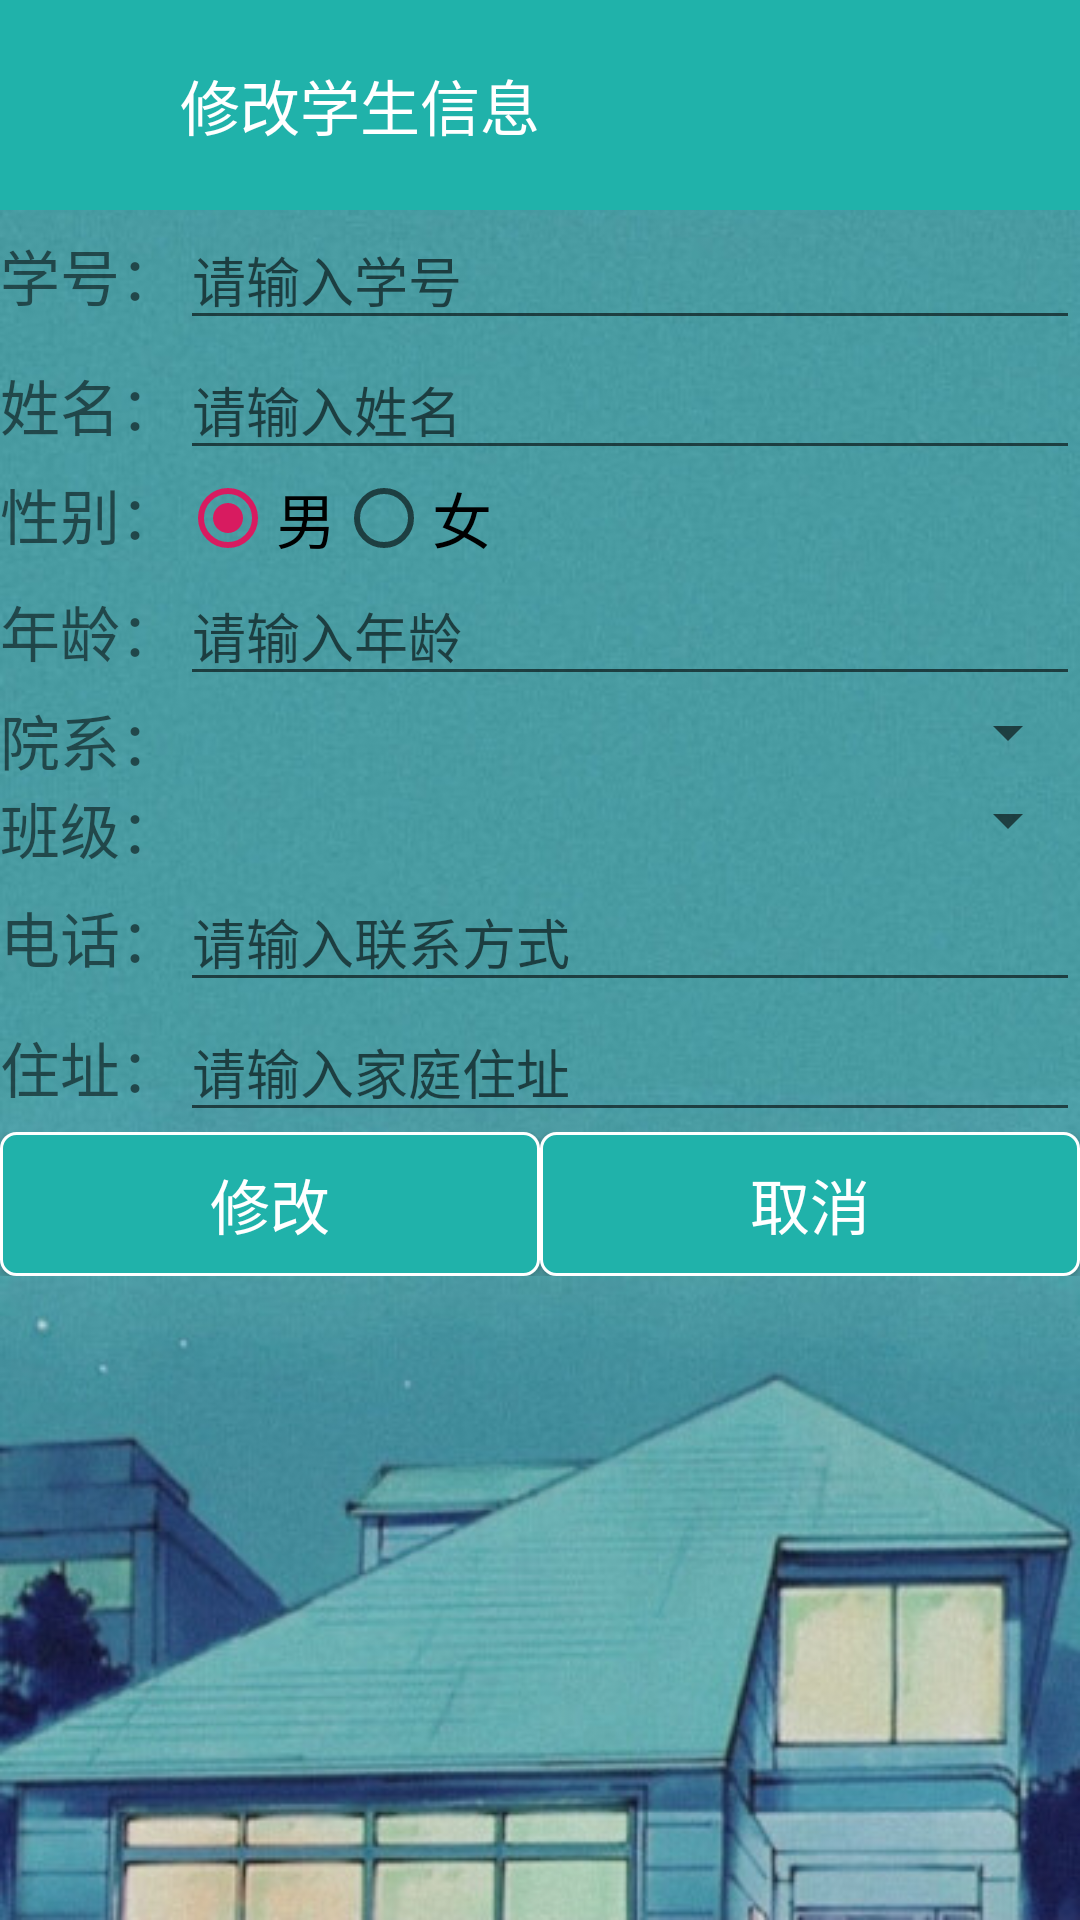

Produce the Android XML layout that renders to this screen, including the resource entries it uses.
<!-- AndroidManifest.xml: application theme AppTheme -->
<!-- res/layout/updatestudent.xml -->
<?xml version="1.0" encoding="utf-8"?>
<ScrollView
    android:layout_height="match_parent"
    android:layout_width="match_parent"
    android:orientation="horizontal"
    xmlns:android="http://schemas.android.com/apk/res/android">

    <LinearLayout xmlns:android="http://schemas.android.com/apk/res/android"
        android:orientation="vertical"
        android:layout_width="match_parent"
        android:layout_height="match_parent">

        <RelativeLayout
            android:id="@+id/rl_loginactivity_top"
            android:layout_width="match_parent"
            android:layout_height="70dp"
            android:background="?attr/myButtonColor">

            <ImageView
                android:id="@+id/iv_back"
                android:layout_width="30dp"
                android:layout_height="30dp"
                android:layout_centerVertical="true"
                android:layout_marginLeft="10dp"
                android:background="@drawable/ic_left_back"
                android:clickable="true"
                android:onClick="onClick" />

            <TextView
                android:id="@+id/tv_loginactivity_login"
                android:layout_width="wrap_content"
                android:layout_height="wrap_content"
                android:layout_centerVertical="true"
                android:layout_marginLeft="20dp"
                android:layout_toRightOf="@+id/iv_back"
                android:text="修改学生信息"
                android:textColor="?attr/myTextColor"
                android:textSize="20dp" />
        </RelativeLayout>

        <LinearLayout
            android:layout_width="match_parent"
            android:layout_height="wrap_content"
            android:orientation="horizontal">
            <TextView
                android:id="@+id/tvid"
                android:layout_width="wrap_content"
                android:layout_height="wrap_content"
                android:text="学号："
                android:textSize="20dp"/>
            <EditText
                android:id="@+id/stuid"
                android:layout_width="match_parent"
                android:layout_height="wrap_content"
                android:hint="请输入学号" />
        </LinearLayout>
        <LinearLayout
            android:layout_width="match_parent"
            android:layout_height="wrap_content"
            android:orientation="horizontal">
            <TextView
                android:id="@+id/tvname"
                android:layout_width="wrap_content"
                android:layout_height="wrap_content"
                android:text="姓名："
                android:textSize="20dp"
                android:layout_below="@id/tvid" />
            <EditText
                android:id="@+id/stuname"
                android:layout_width="match_parent"
                android:layout_height="wrap_content"
                android:hint="请输入姓名" />
        </LinearLayout>
        <LinearLayout
            android:layout_width="match_parent"
            android:layout_height="wrap_content"
            android:orientation="horizontal">
            <TextView
                android:layout_width="wrap_content"
                android:layout_height="wrap_content"
                android:text="性别："
                android:textSize="20dp"
                android:layout_below="@id/tvid" />
            <RadioGroup
                android:layout_width="match_parent"
                android:layout_height="wrap_content"
                android:orientation="horizontal"
                android:id="@+id/rdgroup">
                <RadioButton
                    android:layout_width="wrap_content"
                    android:layout_height="wrap_content"
                    android:text="男"
                    android:checked="true"
                    android:id="@+id/rdman"
                    android:textSize="20dp"/>
                <RadioButton
                    android:layout_width="wrap_content"
                    android:layout_height="wrap_content"
                    android:text="女"
                    android:id="@+id/rdwoman"
                    android:textSize="20dp"
                    android:layout_marginRight="20dp"/>
            </RadioGroup>
        </LinearLayout>
        <LinearLayout
            android:layout_width="match_parent"
            android:layout_height="wrap_content"
            android:orientation="horizontal">
            <TextView
                android:layout_width="wrap_content"
                android:layout_height="wrap_content"
                android:text="年龄："
                android:textSize="20dp"
                android:layout_below="@id/tvid" />
            <EditText
                android:id="@+id/stuage"
                android:layout_width="match_parent"
                android:layout_height="wrap_content"
                android:hint="请输入年龄"
                android:inputType="number"/>
        </LinearLayout>
        <LinearLayout
            android:layout_width="match_parent"
            android:layout_height="wrap_content"
            android:orientation="horizontal">
            <TextView
                android:layout_width="wrap_content"
                android:layout_height="wrap_content"
                android:text="院系："
                android:textSize="20dp"
                android:layout_below="@id/tvid" />
            <Spinner
                android:id="@+id/spcollege"
                android:layout_width="match_parent"
                android:layout_height="wrap_content">
            </Spinner>
        </LinearLayout>
        <LinearLayout
            android:layout_width="match_parent"
            android:layout_height="wrap_content"
            android:orientation="horizontal">
            <TextView
                android:layout_width="wrap_content"
                android:layout_height="wrap_content"
                android:text="班级："
                android:textSize="20dp"
                android:layout_below="@id/tvid" />
            <Spinner
                android:id="@+id/spbanji"
                android:layout_width="match_parent"
                android:layout_height="wrap_content">
            </Spinner>
        </LinearLayout>
        <LinearLayout
            android:layout_width="match_parent"
            android:layout_height="wrap_content"
            android:orientation="horizontal">
            <TextView
                android:layout_width="wrap_content"
                android:layout_height="wrap_content"
                android:text="电话："
                android:textSize="20dp"
                android:layout_below="@id/tvid" />
            <EditText
                android:id="@+id/stuphone"
                android:layout_width="match_parent"
                android:layout_height="wrap_content"
                android:inputType="phone"
                android:hint="请输入联系方式" />
        </LinearLayout>
        <LinearLayout
            android:layout_width="match_parent"
            android:layout_height="wrap_content"
            android:orientation="horizontal">
            <TextView
                android:layout_width="wrap_content"
                android:layout_height="wrap_content"
                android:text="住址："
                android:textSize="20dp"
                android:layout_below="@id/tvid" />
            <EditText
                android:id="@+id/stuadress"
                android:layout_width="match_parent"
                android:layout_height="wrap_content"
                android:inputType="text"
                android:hint="请输入家庭住址" />
        </LinearLayout>
        <LinearLayout
            android:layout_width="match_parent"
            android:layout_height="wrap_content"
            android:orientation="horizontal">
            <Button
                android:id="@+id/btn_update"
                android:layout_width="match_parent"
                android:layout_height="wrap_content"
                android:layout_weight="1"
                android:text="修改"
                android:textSize="20dp"
                android:background="@drawable/selector_loginactivity_button"
                android:textColor="?attr/myTextColor"
                android:onClick="onClick"/>
            <Button
                android:id="@+id/btn_canel"
                android:layout_width="match_parent"
                android:layout_height="wrap_content"
                android:layout_weight="1"
                android:text="取消"
                android:textSize="20dp"
                android:background="@drawable/selector_loginactivity_button"
                android:textColor="?attr/myTextColor"
                android:onClick="onClick"/>
        </LinearLayout>
    </LinearLayout>
</ScrollView>
<!-- resources referenced by this layout -->
<resources>
  <!-- drawable selector_loginactivity_button (drawable) -->
  <?xml version="1.0" encoding="utf-8"?>
  <selector xmlns:android="http://schemas.android.com/apk/res/android">
      
      
      <item android:state_window_focused="false">
          <shape android:shape="rectangle">
              
              <corners android:radius="5dp" />
              
              <solid android:color="?attr/myButtonColor" />
              
              <stroke android:width="1dp" android:color="?attr/myTextColor" />
          </shape>
      </item>
      
      <item android:state_pressed="true">
          <shape android:shape="rectangle">
              
              <corners android:radius="5dp" />
              
              <solid android:color="?attr/myButtonColor" />
              
              <stroke android:width="1dp" android:color="?attr/myTextColor" />
          </shape>
      </item>
  </selector>
  <style name="AppTheme" parent="Theme.AppCompat.Light.DarkActionBar">
          <item name="android:windowBackground">@drawable/beijing</item>
          <item name="windowNoTitle">true</item>
          
          <item name="colorPrimary">@color/colorPrimary</item>
          <item name="colorPrimaryDark">@color/colorPrimaryDark</item>
          <item name="colorAccent">@color/colorAccent</item>
          
          <item name="myButtonColor">@color/color_minefragment_top</item>
          
          <item name="myTextColor">@color/white</item>
          
          <item name="mylistviewColor">@color/listviewbackcolor1</item>
          
          <item name="mylistviewSelectColor">@color/mylistviewSelectColor1</item>
  
      </style>
  <!-- drawable beijing: jpg bitmap (drawable, 52734 bytes) -->
  <color name="colorPrimary">#008577</color>
  <color name="colorPrimaryDark">#00574B</color>
  <color name="colorAccent">#D81B60</color>
  <color name="color_minefragment_top">#20B2AA</color>
  <color name="white">#ffffff</color>
  <color name="listviewbackcolor1">#66f1a2</color>
  <color name="mylistviewSelectColor1">#83dfd4</color>
</resources>
